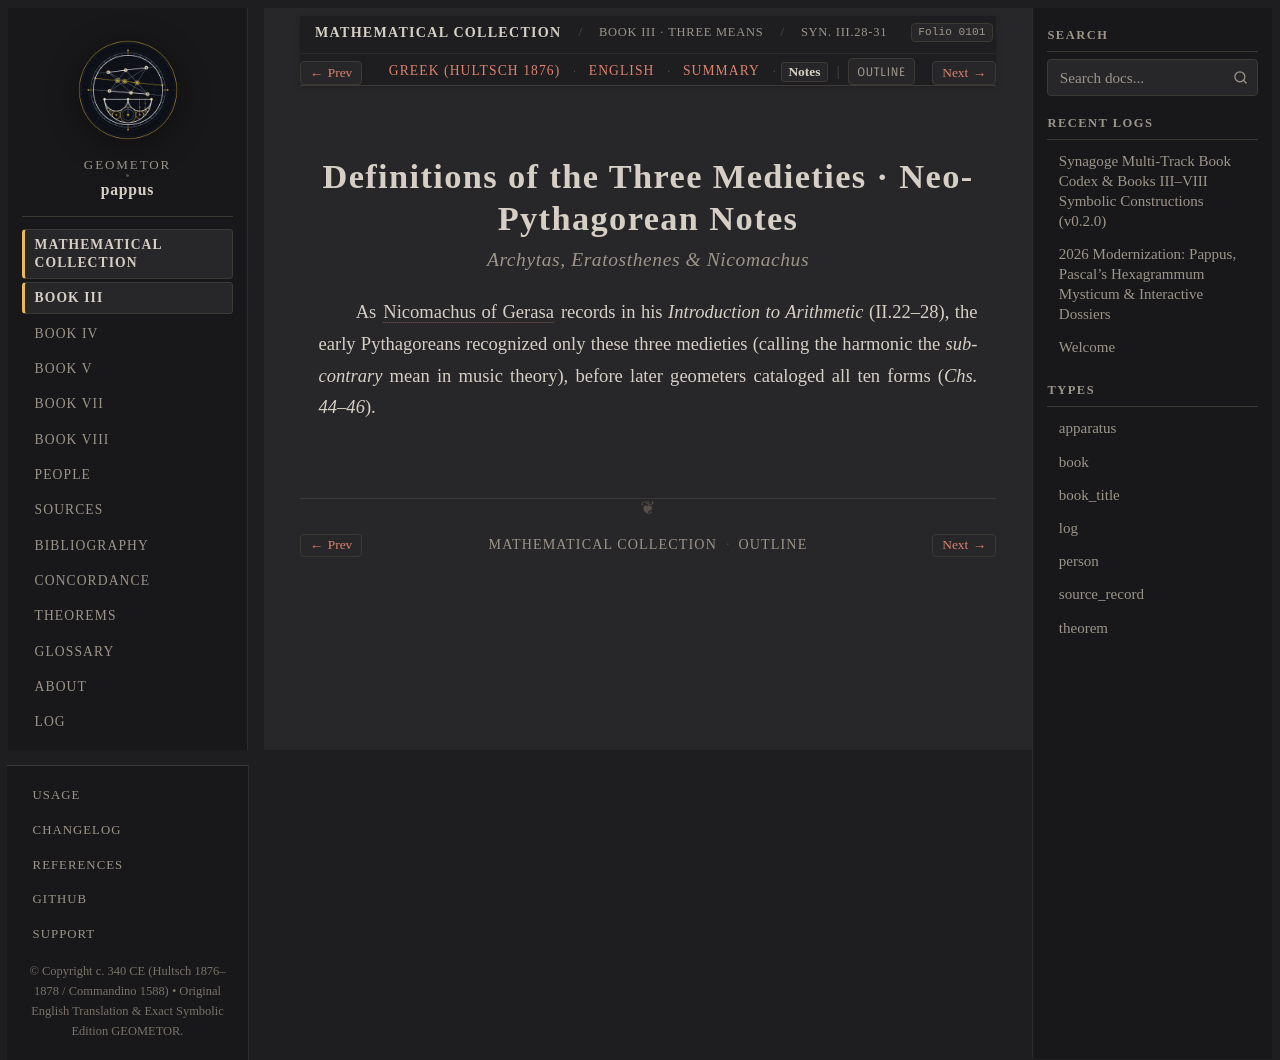

repository: geometor/pappus · page: synagoge/book_03/medieties_definitions/notes.html · generator: sphinx

:order: 4
:layout: book
:type: book
:title: Definitions of the Three Medieties · Neo-Pythagorean Notes
:canonical_id: Syn. III.28-31.notes
:folio: hultsch_1876_vol1:0101
:tracks: English: index | Greek: el | Summary: summary | Notes: notes

Definitions of the Three Medieties · Neo-Pythagorean Notes
==========================================================

.. rubric:: Archytas, Eratosthenes & Nicomachus

.. folio:: hultsch_1876_vol1:0101
   :page: 68

As :cite:`Nicomachus of Gerasa <nicomachus-introductio>` records in his *Introduction to Arithmetic* (II.22–28), the early Pythagoreans recognized only these three medieties (calling the harmonic the *sub-contrary* mean in music theory), before later geometers cataloged all ten forms (*Chs. 44–46*).
